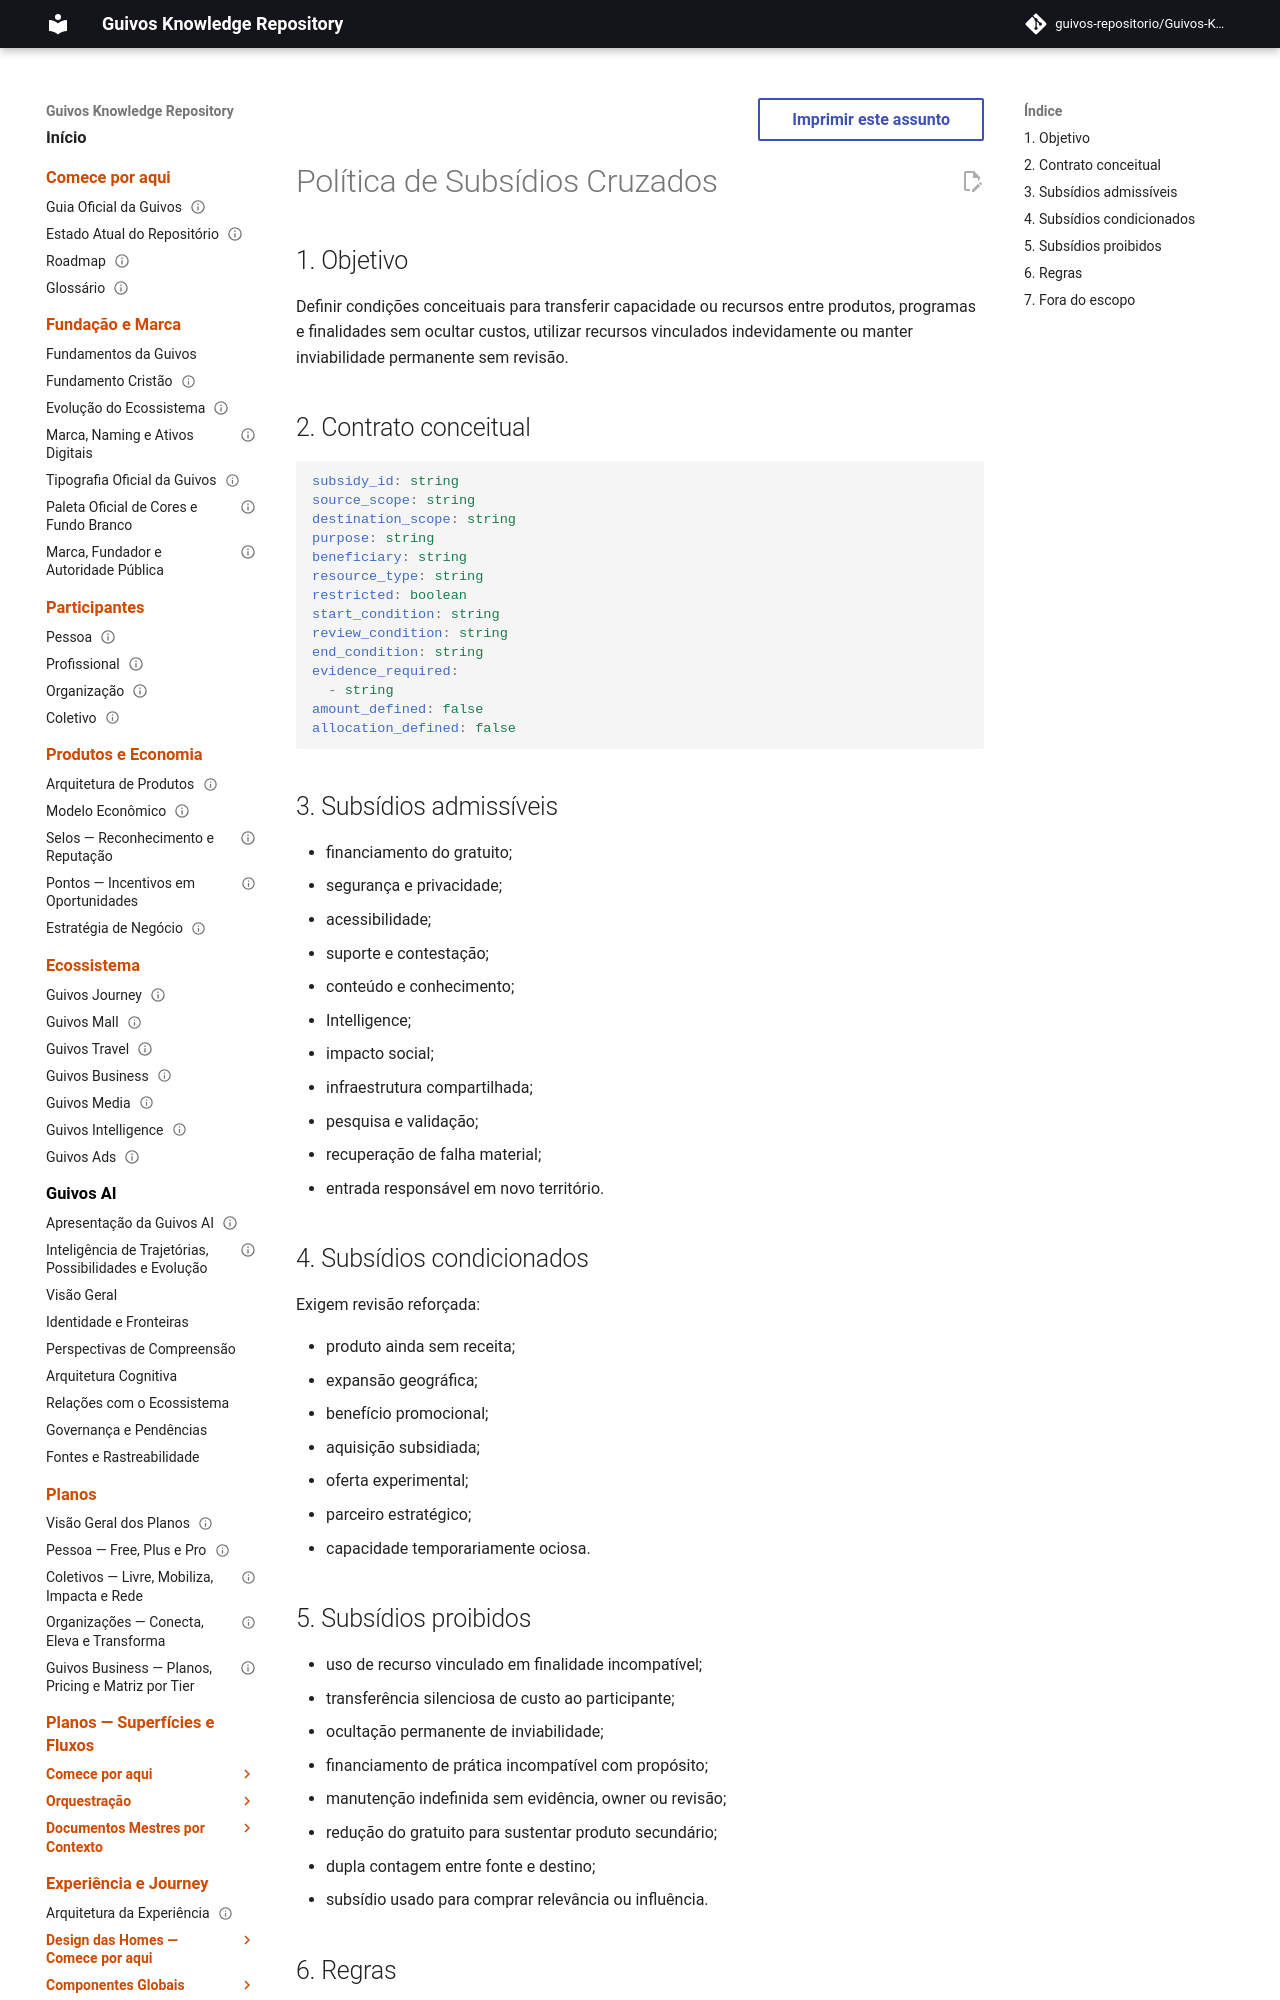

repository: guivos-repositorio/Guivos-Knowledge-Repository · page: economic-model/gem-008-cross-subsidy-policy/index.html · generator: mkdocs

---
id: GEM-008-CROSS-SUBSIDY-POLICY-001
title: Política de Subsídios Cruzados
status: draft
version: 0.1.0
owner: Guivos Economic Model
last_updated: 2026-07-22
parent: GEM-008
---

# Política de Subsídios Cruzados

## 1. Objetivo

Definir condições conceituais para transferir capacidade ou recursos entre produtos, programas e finalidades sem ocultar custos, utilizar recursos vinculados indevidamente ou manter inviabilidade permanente sem revisão.

## 2. Contrato conceitual

```yaml
subsidy_id: string
source_scope: string
destination_scope: string
purpose: string
beneficiary: string
resource_type: string
restricted: boolean
start_condition: string
review_condition: string
end_condition: string
evidence_required:
  - string
amount_defined: false
allocation_defined: false
```
